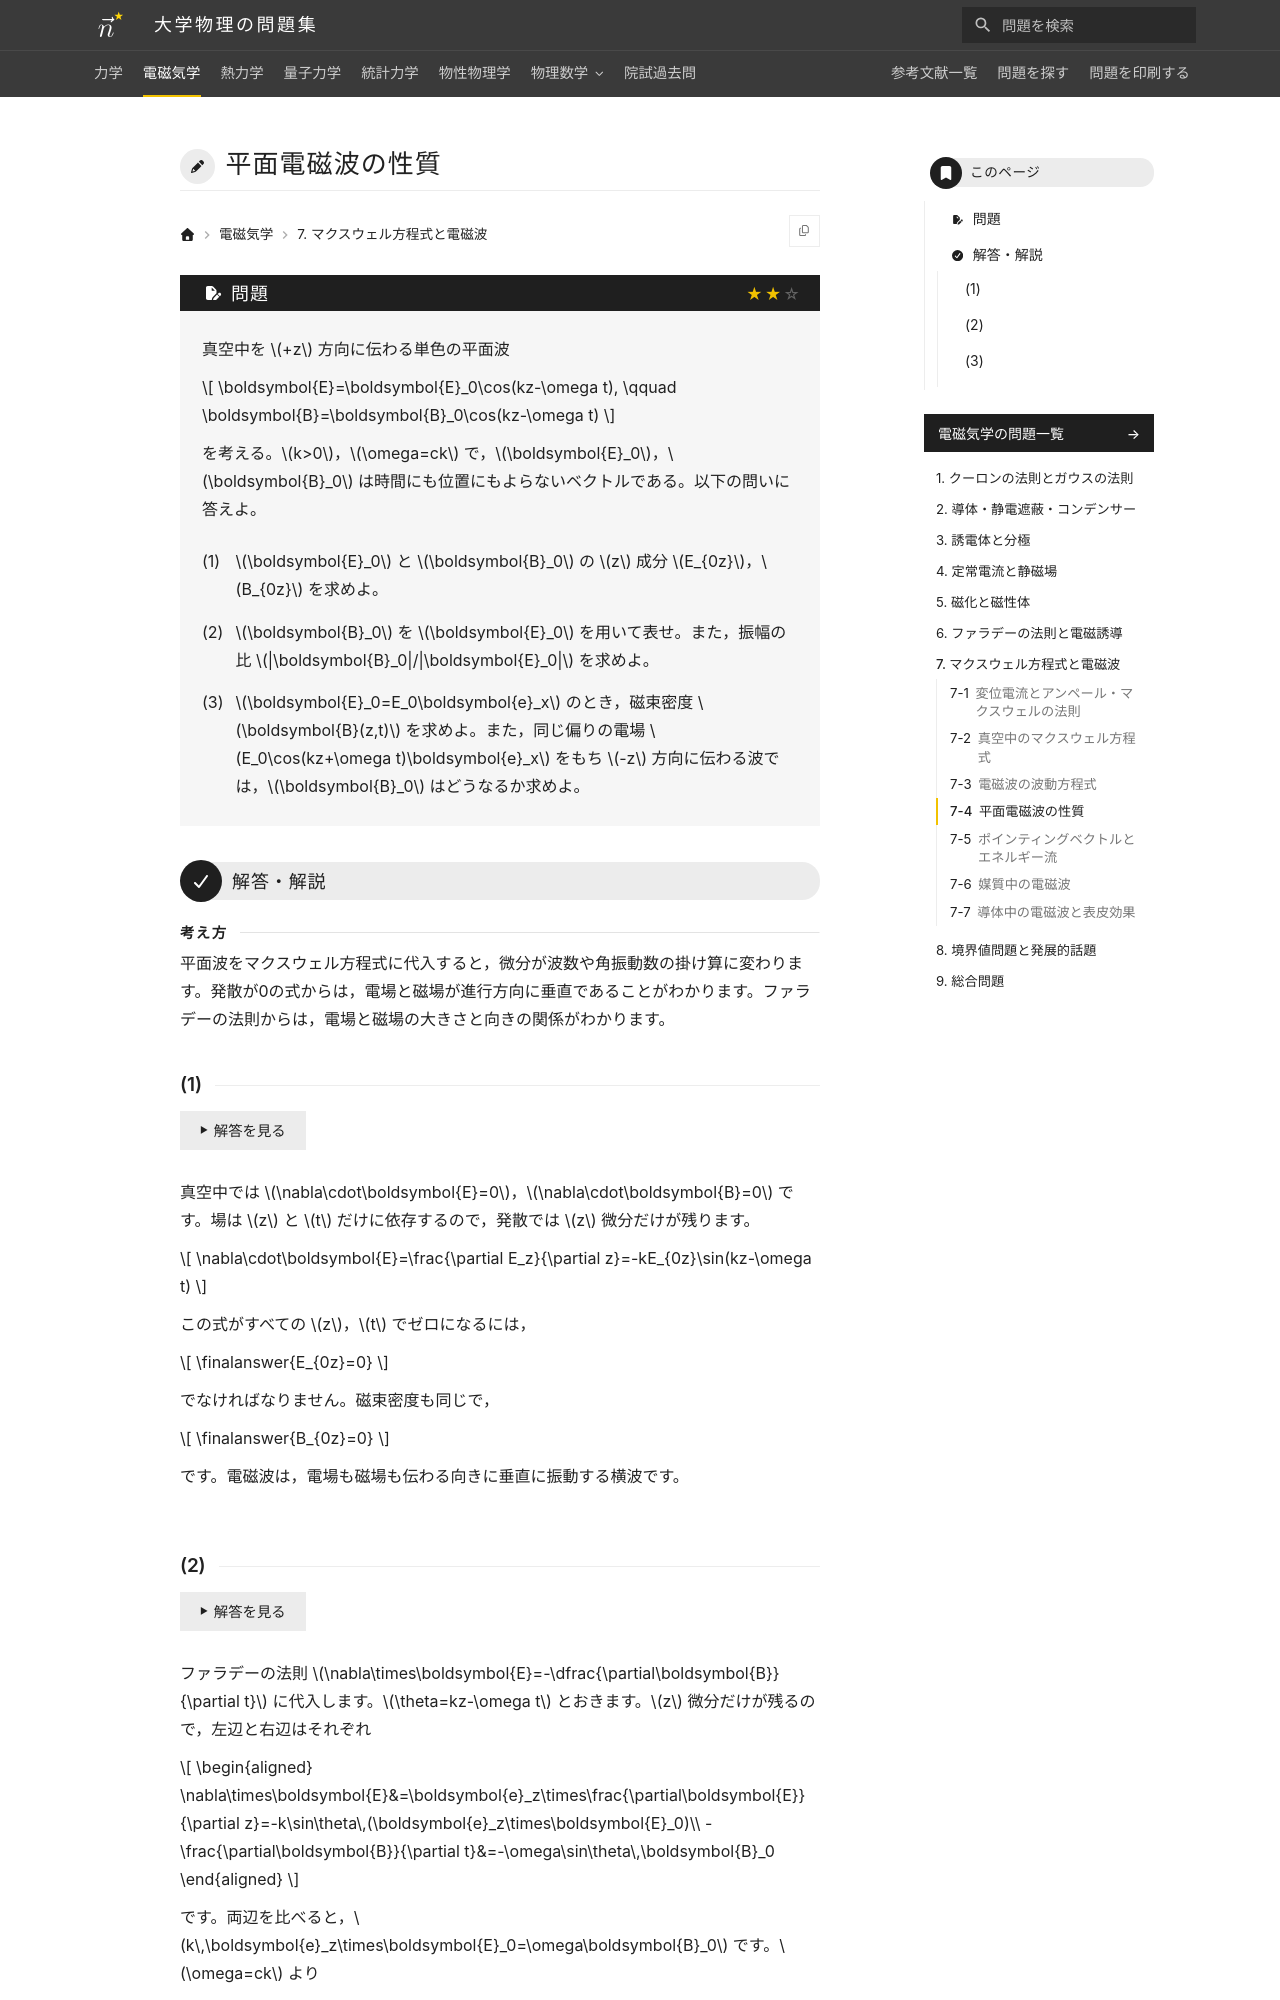

repository: Nanana-2/physics-site · page: 02electromagnetism/07/07_040/index.html · generator: mkdocs

---
tags:
  - 標準
---

# 平面電磁波の性質

## 問題
真空中を $+z$ 方向に伝わる単色の平面波

$$
\boldsymbol{E}=\boldsymbol{E}_0\cos(kz-\omega t),
\qquad
\boldsymbol{B}=\boldsymbol{B}_0\cos(kz-\omega t)
$$

を考える。$k>0$，$\omega=ck$ で，$\boldsymbol{E}_0$，$\boldsymbol{B}_0$ は時間にも位置にもよらないベクトルである。以下の問いに答えよ。

(1) $\boldsymbol{E}_0$ と $\boldsymbol{B}_0$ の $z$ 成分 $E_{0z}$，$B_{0z}$ を求めよ。

(2) $\boldsymbol{B}_0$ を $\boldsymbol{E}_0$ を用いて表せ。また，振幅の比 $|\boldsymbol{B}_0|/|\boldsymbol{E}_0|$ を求めよ。

(3) $\boldsymbol{E}_0=E_0\boldsymbol{e}_x$ のとき，磁束密度 $\boldsymbol{B}(z,t)$ を求めよ。また，同じ偏りの電場 $E_0\cos(kz+\omega t)\boldsymbol{e}_x$ をもち $-z$ 方向に伝わる波では，$\boldsymbol{B}_0$ はどうなるか求めよ。

---

## 解答・解説

<div class="approach" markdown>
平面波をマクスウェル方程式に代入すると，微分が波数や角振動数の掛け算に変わります。発散が0の式からは，電場と磁場が進行方向に垂直であることがわかります。ファラデーの法則からは，電場と磁場の大きさと向きの関係がわかります。
</div>

### (1)
真空中では $\nabla\cdot\boldsymbol{E}=0$，$\nabla\cdot\boldsymbol{B}=0$ です。場は $z$ と $t$ だけに依存するので，発散では $z$ 微分だけが残ります。

$$
\nabla\cdot\boldsymbol{E}=\frac{\partial E_z}{\partial z}=-kE_{0z}\sin(kz-\omega t)
$$

この式がすべての $z$，$t$ でゼロになるには，

$$
\finalanswer{E_{0z}=0}
$$

でなければなりません。磁束密度も同じで，

$$
\finalanswer{B_{0z}=0}
$$

です。電磁波は，電場も磁場も伝わる向きに垂直に振動する横波です。
